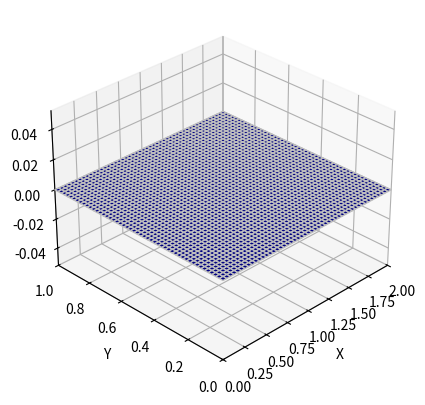

The matplotlib source for this figure: (Note: this script raises an exception after producing the figure.)
import numpy
from matplotlib import pyplot, cm
from mpl_toolkits.mplot3d import Axes3D
from matplotlib import animation

##variable declarations
nx = 50
ny = 50
nt  = 20
xmin = 0
xmax = 2
ymin = 0
ymax = 1
target = 0.001

dx = (xmax - xmin) / (nx - 1)
dy = (ymax - ymin) / (ny - 1)

##initial conditions
p = numpy.zeros((ny, nx, 1200))  # create a XxY vector of 0's
delta = numpy.zeros((ny, nx, 1200))
b  = numpy.zeros((ny, nx))

##plotting aids
x = numpy.linspace(0, 2, nx)
y = numpy.linspace(0, 1, ny)

# Source
b[int(ny / 4), int(nx / 4)]  = 100
b[int(3 * ny / 4), int(3 * nx / 4)] = -100

##iteration
n = 0
run = True

while run is True:
    error = 0
    p[1:-1, 1:-1, n+1] = ((dy**2 * (p[1:-1, 2:, n] + p[1:-1, 0:-2, n]) +dx**2 * (p[2:, 1:-1, n] + p[0:-2, 1:-1, n])\
                             - b[1:-1,1:-1]*dx**2*dy**2) /(2 * (dx**2 + dy**2)))
         
    p[:, 0, n+1] = 0  
    p[:, -1, n+1] = 0  
    p[0, :, n+1] = 0
    p[-1, :, n+1] = 0  
    
    for j in range (ny):
        for i in range (nx):
            delta[j,i,n+1]=abs(p[j,i,n+1]-p[j,i,n])
    
    for j in range (ny):
        for i in range (nx):
            error=error+delta[j,i,n+1]
    if error<target:
        run = False
    n=n+1

print(n)
X, Y = numpy.meshgrid(x, y) 

zarray=p.copy()

def update_plot(frame_number, zarray, plot):
    plot[0].remove()
    plot[0] = ax.plot_surface(X, Y, zarray[:,:,frame_number], cmap='jet', edgecolors='k')

fig = pyplot.figure()
ax = fig.add_subplot(111, projection='3d')
plot = [ax.plot_surface(X, Y, zarray[:,:,0], cmap='jet', color='0.75', rstride=1, cstride=1)]
anim = animation.FuncAnimation(fig, update_plot, n, fargs=(zarray, plot), interval=20)
ax.set_xlim(0, 2)
ax.set_ylim(0, 1)
ax.view_init(30, 225)
ax.set_xlabel('X')
ax.set_ylabel('Y')
ax.set_zlabel('p')
pyplot.show()

f = r"g:/Kuliah/Python/Python CFD/Animation/10. Poisson.mp4" 
writervideo = animation.FFMpegWriter(fps=30) 
anim.save(f, writer=writervideo)